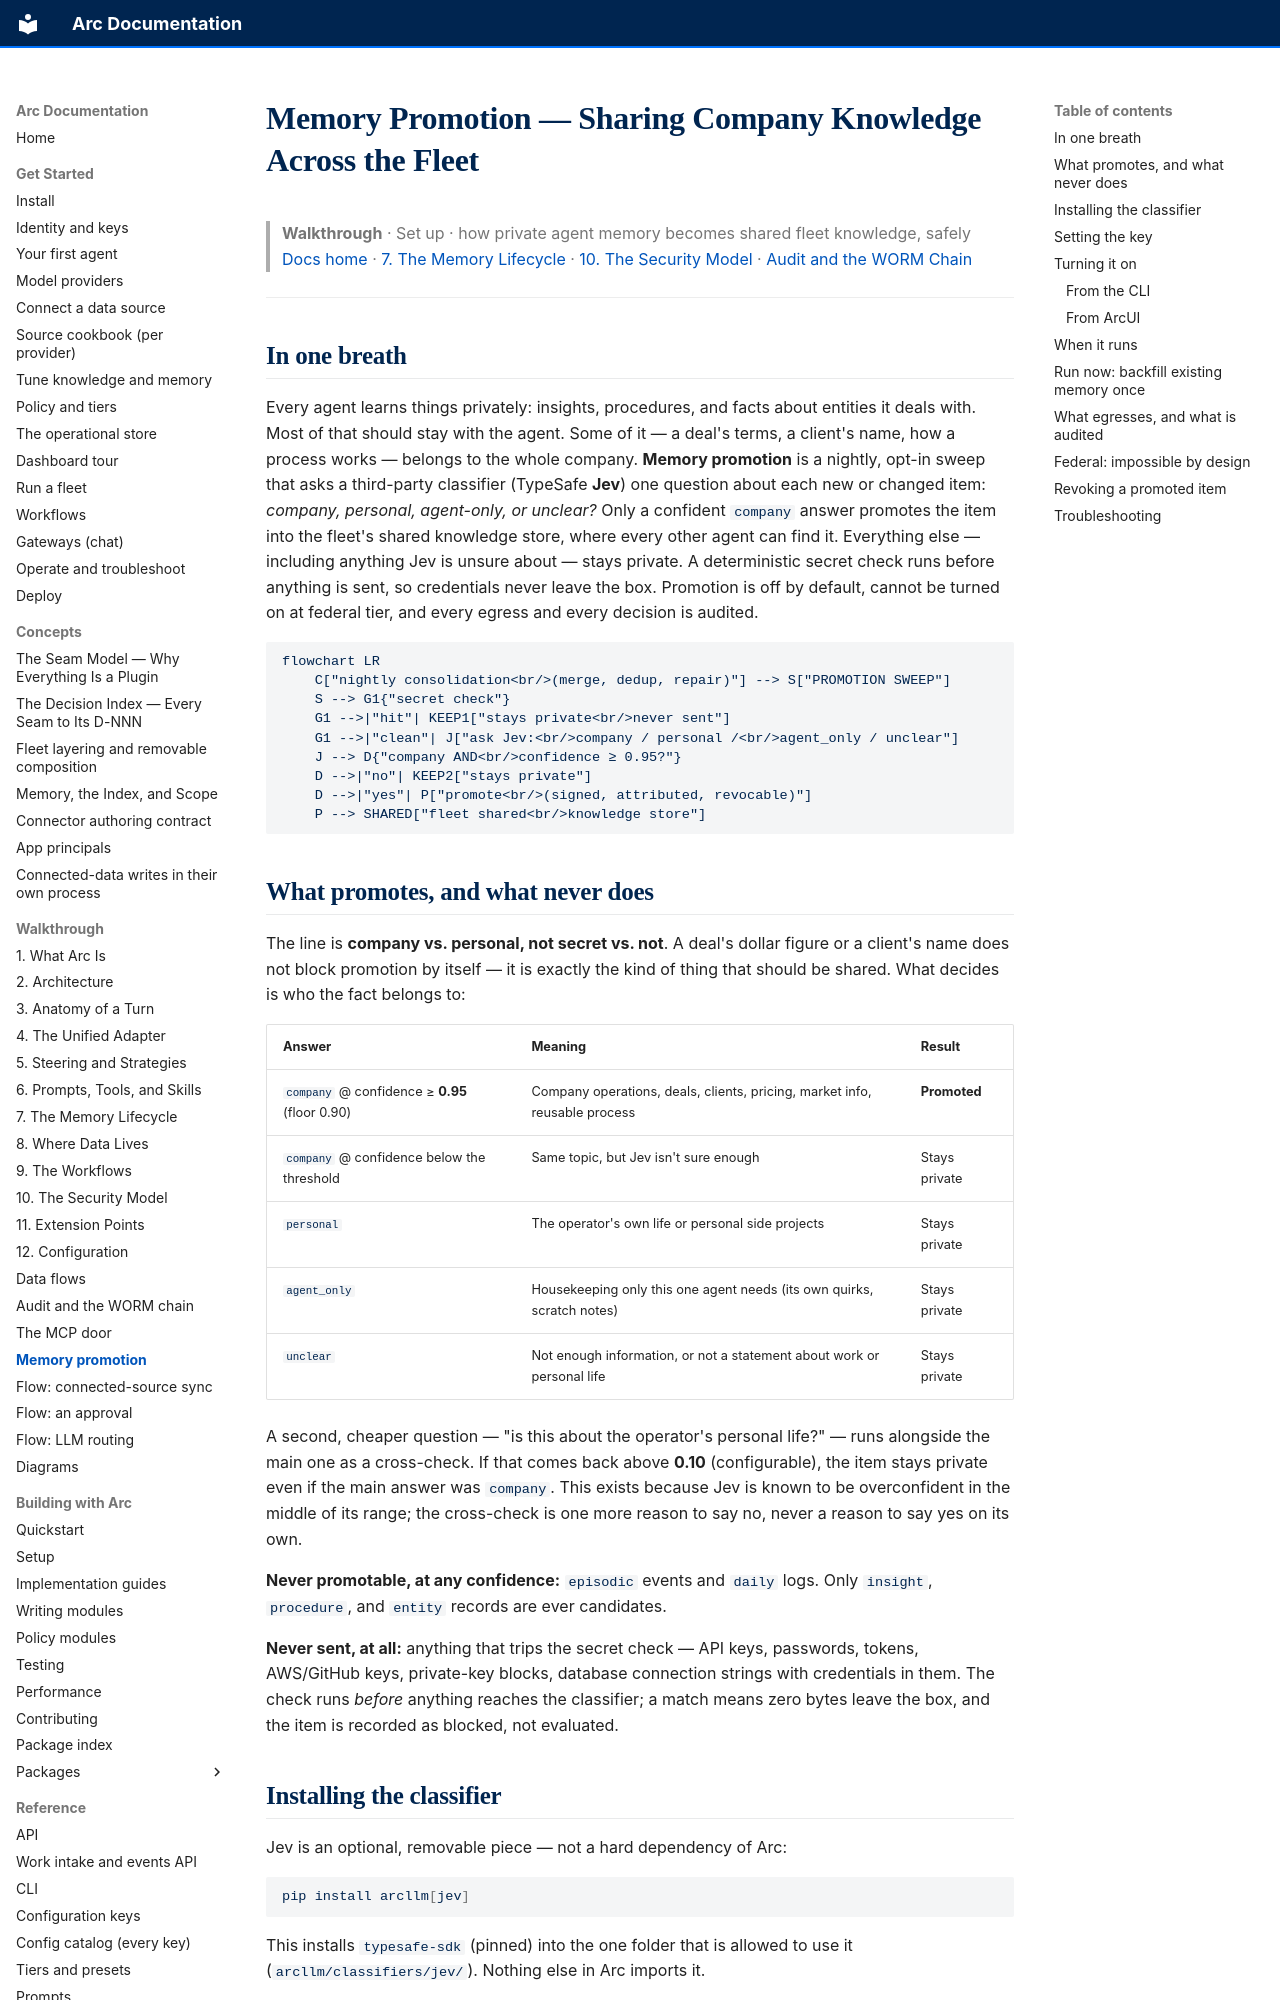

repository: joshuamschultz/Arc · page: walkthrough/memory-promotion/index.html · generator: mkdocs

# Memory Promotion — Sharing Company Knowledge Across the Fleet

> **Walkthrough**  ·  Set up  ·  how private agent memory becomes shared fleet knowledge, safely
> [Docs home](../README.md)  ·  [7. The Memory Lifecycle](07-memory-lifecycle.md)  ·  [10. The Security Model](10-security-model.md)  ·  [Audit and the WORM Chain](audit-and-the-worm-chain.md)

---

## In one breath

Every agent learns things privately: insights, procedures, and facts about
entities it deals with. Most of that should stay with the agent. Some of it —
a deal's terms, a client's name, how a process works — belongs to the whole
company. **Memory promotion** is a nightly, opt-in sweep that asks a
third-party classifier (TypeSafe **Jev**) one question about each new or
changed item: *company, personal, agent-only, or unclear?* Only a confident
`company` answer promotes the item into the fleet's shared knowledge store,
where every other agent can find it. Everything else — including anything
Jev is unsure about — stays private. A deterministic secret check runs
before anything is sent, so credentials never leave the box. Promotion is
off by default, cannot be turned on at federal tier, and every egress and
every decision is audited.

```mermaid
flowchart LR
    C["nightly consolidation<br/>(merge, dedup, repair)"] --> S["PROMOTION SWEEP"]
    S --> G1{"secret check"}
    G1 -->|"hit"| KEEP1["stays private<br/>never sent"]
    G1 -->|"clean"| J["ask Jev:<br/>company / personal /<br/>agent_only / unclear"]
    J --> D{"company AND<br/>confidence ≥ 0.95?"}
    D -->|"no"| KEEP2["stays private"]
    D -->|"yes"| P["promote<br/>(signed, attributed, revocable)"]
    P --> SHARED["fleet shared<br/>knowledge store"]
```

## What promotes, and what never does

The line is **company vs. personal, not secret vs. not**. A deal's dollar
figure or a client's name does not block promotion by itself — it is exactly
the kind of thing that should be shared. What decides is who the fact
belongs to:

| Answer | Meaning | Result |
|---|---|---|
| `company` @ confidence ≥ **0.95** (floor 0.90) | Company operations, deals, clients, pricing, market info, reusable process | **Promoted** |
| `company` @ confidence below the threshold | Same topic, but Jev isn't sure enough | Stays private |
| `personal` | The operator's own life or personal side projects | Stays private |
| `agent_only` | Housekeeping only this one agent needs (its own quirks, scratch notes) | Stays private |
| `unclear` | Not enough information, or not a statement about work or personal life | Stays private |

A second, cheaper question — "is this about the operator's personal life?"
— runs alongside the main one as a cross-check. If that comes back above
**0.10** (configurable), the item stays private even if the main answer was
`company`. This exists because Jev is known to be overconfident in the
middle of its range; the cross-check is one more reason to say no, never a
reason to say yes on its own.

**Never promotable, at any confidence:** `episodic` events and `daily` logs.
Only `insight`, `procedure`, and `entity` records are ever candidates.

**Never sent, at all:** anything that trips the secret check — API keys,
passwords, tokens, AWS/GitHub keys, private-key blocks, database connection
strings with credentials in them. The check runs *before* anything reaches
the classifier; a match means zero bytes leave the box, and the item is
recorded as blocked, not evaluated.
